10-way image classification set "dataset_neu" from GitHub (taufdermaur/Maturaarbeit-ML-Project); label vocabulary: besondere signale, ergaenzende angaben zu signalen, fahranordnungen parkierungsbeschraenkungen, fahrverbote mass und gewichtsbeschraenkungen, information notices, markierungen und leiteinrichtungen, verhaltenshinweise, vortrittssignale, wegweisung auf autobahnen und autostrassen, wegweisung auf haupt und nebenstrassen.

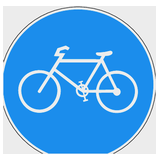
Label: besondere signale

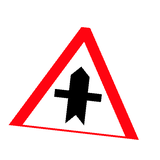
Label: vortrittssignale

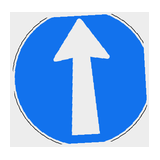
Label: fahranordnungen parkierungsbeschraenkungen

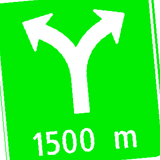
Label: wegweisung auf autobahnen und autostrassen

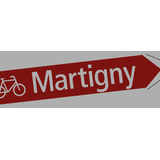
Label: wegweisung auf haupt und nebenstrassen

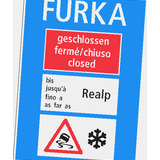
Label: information notices
